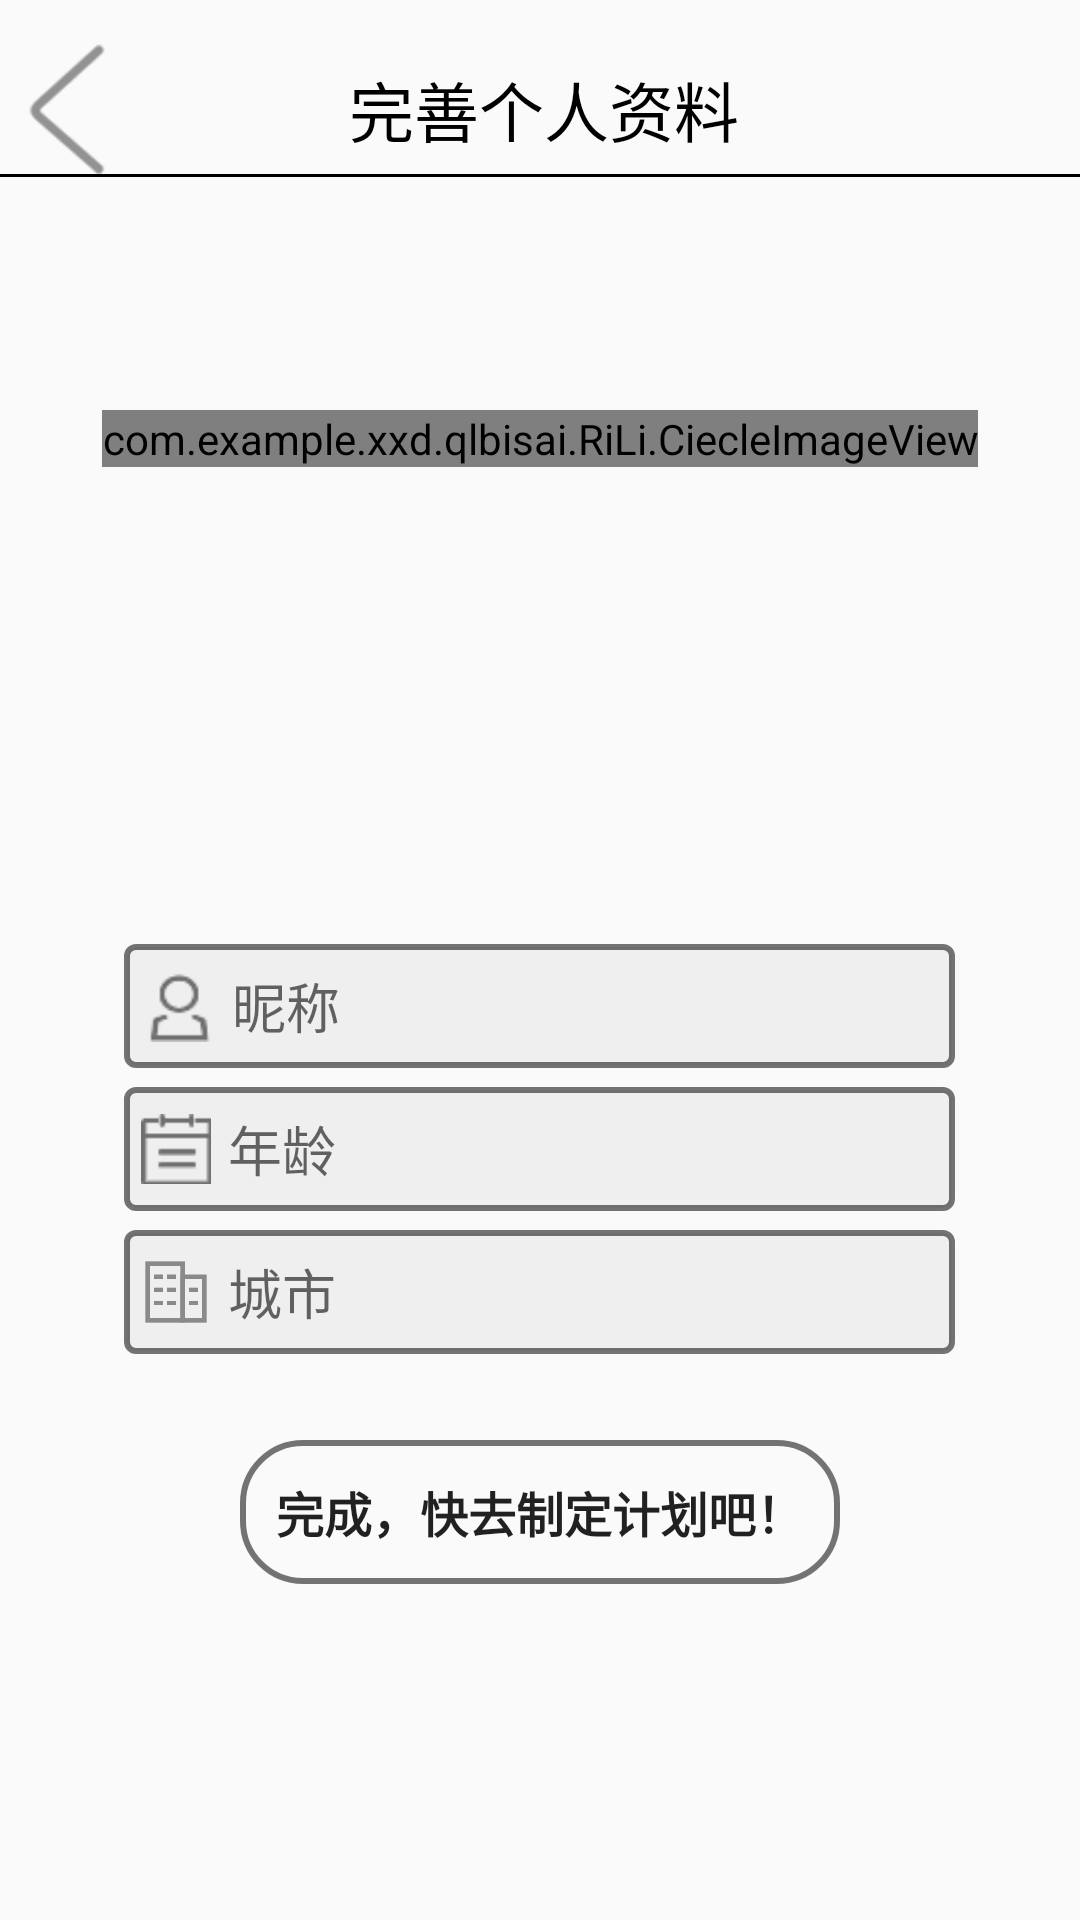

Here is an Android app screen rendered from its layout file. Give the layout XML and the strings, colors and styles it references.
<!-- AndroidManifest.xml: application theme AppTheme -->
<!-- res/layout/activity_complete.xml -->
<?xml version="1.0" encoding="utf-8"?>
<LinearLayout xmlns:android="http://schemas.android.com/apk/res/android"

    android:layout_width="match_parent"
    android:layout_height="match_parent"
    android:orientation="vertical">
    <LinearLayout
        android:layout_width="match_parent"
        android:layout_height="0dp"
        android:layout_weight="1"
        android:orientation="vertical">
        <View
            android:layout_width="match_parent"
            android:layout_height="0dp"
            android:layout_weight="1"/>
        <LinearLayout
            android:layout_width="match_parent"
            android:layout_height="0dp"
            android:layout_weight="3"
            android:orientation="horizontal">

            <ImageButton
                android:id="@+id/SButton_return"
                android:layout_width="0dp"
                android:layout_height="match_parent"
                android:layout_gravity="center"
                android:layout_weight="1"
                android:background="#00000000"
                android:onClick="back"
                android:src="@mipmap/back2"
/>

            <View
                android:layout_width="0dp"
                android:layout_height="match_parent"
                android:layout_weight="1.75" />

            <TextView
                android:id="@+id/textView"

                android:layout_width="0dp"
                android:layout_height="match_parent"
                android:layout_weight="5.75"

                android:gravity="center_vertical"
                android:text="完善个人资料"
                android:textColor="#000000"
                android:textSize="21.5dp"
     />


        </LinearLayout>

    </LinearLayout>
    <View
        android:layout_width="match_parent"
        android:layout_height="1dp"
        android:background="#000000" />

    <LinearLayout
        android:layout_width="match_parent"
        android:layout_height="0dp"
        android:layout_weight="10"
        android:orientation="vertical">

        <View
            android:layout_width="match_parent"
            android:layout_height="0dp"
            android:layout_weight="1" />


        <LinearLayout
            android:layout_width="match_parent"
            android:layout_height="0dp"
            android:gravity="center"
            android:orientation="horizontal"
            android:layout_weight="3.5"
          >


            <com.example.xxd.qlbisai.RiLi.CiecleImageView
                android:id="@+id/imageButton"
                android:layout_width="wrap_content"
                android:layout_gravity="center"
                android:layout_height="wrap_content"
                android:scaleType="fitXY"
                android:onClick="selectHead"
                android:src="@mipmap/head" />



        </LinearLayout>



        <View
            android:layout_width="match_parent"
            android:layout_height="0dp"
            android:layout_weight="0.55" />

        <RadioGroup
            android:id="@+id/group"
            android:layout_width="match_parent"
            android:layout_height="0dp"
            android:layout_weight="1.8"
            android:orientation="horizontal">

            <View
                android:layout_width="0dp"
                android:layout_height="match_parent"
                android:layout_weight="1.2" />

            <RadioButton
                android:id="@+id/button1"
                android:layout_width="0dp"
                android:layout_height="match_parent"
                android:layout_weight="0.7"

                android:background="@drawable/nan"

                android:button="@null" />

            <View
                android:layout_width="0dp"
                android:layout_height="match_parent"
                android:layout_weight="1.4" />

            <RadioButton
                android:id="@+id/button2"
                android:layout_width="0dp"
                android:layout_height="match_parent"


                android:layout_weight="0.7"

                android:background="@drawable/nv"
                android:button="@null" />

            <View
                android:layout_width="0dp"
                android:layout_height="match_parent"
                android:layout_weight="1.2" />


        </RadioGroup>

        <View
            android:layout_width="match_parent"
            android:layout_height="0dp"
            android:layout_weight="1.2" />

        <LinearLayout
            android:layout_width="match_parent"
            android:layout_height="0dp"
            android:layout_weight="1.3"
            android:orientation="horizontal">

            <View
                android:layout_width="0dp"
                android:layout_height="match_parent"
                android:layout_weight="3" />

            <LinearLayout
                android:layout_width="0dp"
                android:layout_height="match_parent"
                android:layout_weight="20"
                android:background="@drawable/edit_bg">

                <View
                    android:layout_width="0dp"
                    android:layout_height="match_parent"
                    android:layout_weight="0.5"
              />

                <ImageView
                    android:layout_width="0dp"
                    android:layout_height="match_parent"
                    android:layout_weight="2"

                    android:src="@mipmap/person"
        />

                <View
                    android:layout_width="0dp"
                    android:layout_height="match_parent"
                    android:layout_weight="0.5" />

                <EditText


                    android:id="@+id/name_edt"
                    android:layout_width="0dp"
                    android:layout_height="match_parent"

                    android:layout_weight="20.00"
                    android:background="@null"
                    android:hint="昵称"

                    android:textCursorDrawable="@null"
                 />
            </LinearLayout>


            <View
                android:layout_width="0dp"
                android:layout_height="match_parent"
                android:layout_weight="3" />


        </LinearLayout>

        <View
            android:layout_width="match_parent"
            android:layout_height="0dp"
            android:layout_weight="0.2" />

        <LinearLayout
            android:layout_width="match_parent"
            android:layout_height="0dp"
            android:layout_weight="1.3"
            android:orientation="horizontal">

            <View
                android:layout_width="0dp"
                android:layout_height="match_parent"
                android:layout_weight="3" />

            <LinearLayout
                android:layout_width="0dp"
                android:layout_height="match_parent"
                android:layout_weight="20"
                android:background="@drawable/edit_bg">

                <View
                    android:layout_width="0dp"
                    android:layout_height="match_parent"
                    android:layout_weight="0.5"
              />

                <ImageView
                    android:layout_width="0dp"
                    android:layout_height="match_parent"
                    android:layout_weight="2"

                    android:src="@mipmap/calender123"
            />

                <View
                    android:layout_width="0dp"
                    android:layout_height="match_parent"
                    android:layout_weight="0.5"
                 />

                <EditText

                    android:id="@+id/age_edt"
                    android:layout_width="0dp"
                    android:layout_height="match_parent"
                    android:layout_weight="20"
                    android:background="@null"
                    android:editable="false"

                    android:hint="年龄"
                    android:textCursorDrawable="@null"
 />

                <View
                    android:layout_width="0dp"
                    android:layout_height="match_parent"
                    android:layout_weight="0.5" />
            </LinearLayout>


            <View
                android:layout_width="0dp"
                android:layout_height="match_parent"
                android:layout_weight="3" />


        </LinearLayout>

        <View
            android:layout_width="match_parent"
            android:layout_height="0dp"
            android:layout_weight="0.2" />

        <LinearLayout
            android:layout_width="match_parent"
            android:layout_height="0dp"
            android:layout_weight="1.3"
            android:orientation="horizontal">

            <View
                android:layout_width="0dp"
                android:layout_height="match_parent"
                android:layout_weight="3" />

            <LinearLayout
                android:layout_width="0dp"
                android:layout_height="match_parent"
                android:layout_weight="20"
                android:background="@drawable/edit_bg">

                <View
                    android:layout_width="0dp"
                    android:layout_height="match_parent"
                    android:layout_weight="0.5"
              />

                <ImageView
                    android:layout_width="0dp"
                    android:layout_height="match_parent"
                    android:layout_weight="2"


                    android:src="@mipmap/city"
                 />

                <View
                    android:layout_width="0dp"
                    android:layout_height="match_parent"
                    android:layout_weight="0.5"
                  />

                <EditText


                    android:id="@+id/city_edt"
                    android:layout_width="0dp"
                    android:layout_height="match_parent"

                    android:layout_weight="20"
                    android:background="@null"
                    android:hint="城市"
                    android:textCursorDrawable="@null"

         />

                <View
                    android:layout_width="0dp"
                    android:layout_height="match_parent"
                    android:layout_weight="0.5" />
            </LinearLayout>


            <View
                android:layout_width="0dp"
                android:layout_height="match_parent"
                android:layout_weight="3" />


        </LinearLayout>

        <View
            android:layout_width="match_parent"
            android:layout_height="0dp"
            android:layout_weight="0.9" />

        <LinearLayout
            android:layout_width="match_parent"
            android:layout_height="0dp"
            android:layout_weight="1.5"
            android:orientation="horizontal">

            <View
                android:layout_width="0dp"
                android:layout_height="match_parent"
                android:layout_weight="1" />

            <Button
                android:id="@+id/Login_login123"
                style="?android:phoneNumber"
                android:layout_width="0dp"
                android:layout_height="match_parent"
                android:layout_gravity="center"
                android:layout_weight="2.5"

                android:background="@drawable/shapefile1"
                android:onClick="send"
                android:text="完成，快去制定计划吧！"

                android:textSize="16dp"
                android:textStyle="bold"
            />

            <View
                android:layout_width="0dp"
                android:layout_height="match_parent"
                android:layout_weight="1" />


        </LinearLayout>

        <View
            android:layout_width="match_parent"
            android:layout_height="0dp"
            android:layout_weight="3.5" />
    </LinearLayout>


</LinearLayout>
<!-- resources referenced by this layout -->
<resources>
  <!-- drawable edit_bg (drawable) -->
  <?xml version="1.0" encoding="utf-8"?>
  <shape xmlns:android="http://schemas.android.com/apk/res/android"
      android:shape="rectangle">
      <solid android:color="#EFEFEF"/>
      <stroke    android:width="2dp"
          android:color="#89000000" />
  
      ><corners
      android:bottomLeftRadius="3dp"
      android:bottomRightRadius="3dp"
      android:topLeftRadius="3dp"
      android:topRightRadius="3dp" />
  
  
  </shape>
  <!-- drawable nan (drawable) -->
  <?xml version="1.0" encoding="utf-8"?>
  <selector xmlns:android="http://schemas.android.com/apk/res/android">
      <item android:drawable="@mipmap/nan12345" android:state_checked="true"  />
      <item android:drawable="@mipmap/nan" android:state_checked="false"  />
  </selector>
  <!-- drawable nv (drawable) -->
  <?xml version="1.0" encoding="utf-8"?>
  <selector xmlns:android="http://schemas.android.com/apk/res/android">
      <item android:drawable="@mipmap/nv12345" android:state_checked="true"  />
      <item android:drawable="@mipmap/nv" android:state_checked="false"  />
  </selector>
  <!-- drawable shapefile1 (drawable) -->
  <?xml version="1.0" encoding="utf-8"?>
  <shape xmlns:android="http://schemas.android.com/apk/res/android">
      <solid android:color="#00000000"/>
      <stroke    android:width="2dp"
          android:color="#89000000" />
      <corners
          android:bottomLeftRadius="20dp"
          android:bottomRightRadius="20dp"
          android:topLeftRadius="20dp"
          android:topRightRadius="20dp" />
  
  
  </shape>
  <!-- mipmap back2: png bitmap (mipmap-hdpi, 1703 bytes) -->
  <!-- mipmap calender123: png bitmap (mipmap-xhdpi, 480 bytes) -->
  <!-- mipmap city: png bitmap (mipmap-hdpi, 2264 bytes) -->
  <!-- mipmap head: png bitmap (mipmap-mdpi, 67852 bytes) -->
  <!-- mipmap person: png bitmap (mipmap-xhdpi, 732 bytes) -->
  <style name="AppTheme" parent="Theme.AppCompat.Light.DarkActionBar">
          
          <item name="colorPrimary">@color/colorPrimary</item>
          <item name="colorPrimaryDark">@color/colorPrimaryDark</item>
          <item name="colorAccent">@color/colorAccent</item>
      </style>
  <color name="colorPrimary">#3F51B5</color>
  <color name="colorPrimaryDark">#303F9F</color>
  <color name="colorAccent">#FF4081</color>
</resources>
